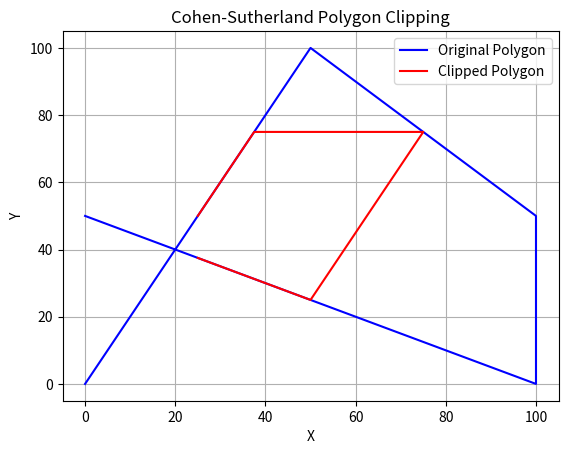

The matplotlib source for this figure:
import matplotlib.pyplot as plt

# Constants representing the region codes
INSIDE = 0
LEFT = 1
RIGHT = 2
BOTTOM = 4
TOP = 8

def compute_outcode(x, y, xmin, xmax, ymin, ymax):
    code = INSIDE
    
    if x < xmin:
        code |= LEFT
    elif x > xmax:
        code |= RIGHT
    if y < ymin:
        code |= BOTTOM
    elif y > ymax:
        code |= TOP
    
    return code

def clip_polygon(polygon, xmin, xmax, ymin, ymax):
    clipped_polygon = []
    
    for i in range(len(polygon)):
        x1, y1 = polygon[i]
        x2, y2 = polygon[(i+1) % len(polygon)]
        
        outcode1 = compute_outcode(x1, y1, xmin, xmax, ymin, ymax)
        outcode2 = compute_outcode(x2, y2, xmin, xmax, ymin, ymax)
        
        while True:
            if not (outcode1 | outcode2):  # Both points inside the window
                clipped_polygon.append((x1, y1))
                if outcode2 == INSIDE:
                    clipped_polygon.append((x2, y2))
                break
            
            if outcode1 & outcode2:  # Both points outside the same region
                break
            
            x, y = 0, 0
            outcode = outcode1 if outcode1 else outcode2
            
            if outcode & TOP:
                x = x1 + (x2 - x1) * (ymax - y1) / (y2 - y1)
                y = ymax
            elif outcode & BOTTOM:
                x = x1 + (x2 - x1) * (ymin - y1) / (y2 - y1)
                y = ymin
            elif outcode & RIGHT:
                y = y1 + (y2 - y1) * (xmax - x1) / (x2 - x1)
                x = xmax
            elif outcode & LEFT:
                y = y1 + (y2 - y1) * (xmin - x1) / (x2 - x1)
                x = xmin
            
            if outcode == outcode1:
                x1, y1 = x, y
                outcode1 = compute_outcode(x1, y1, xmin, xmax, ymin, ymax)
            else:
                x2, y2 = x, y
                outcode2 = compute_outcode(x2, y2, xmin, xmax, ymin, ymax)
    
    return clipped_polygon

def plot_polygon(polygon, clipped_polygon):
    # Extract x and y coordinates from the polygon vertices
    poly_x, poly_y = zip(*polygon)
    clipped_x, clipped_y = zip(*clipped_polygon)
    
    plt.figure()
    plt.plot(poly_x, poly_y, 'b-', label='Original Polygon')
    plt.plot(clipped_x, clipped_y, 'r-', label='Clipped Polygon')
    plt.xlabel('X')
    plt.ylabel('Y')
    plt.title('Cohen-Sutherland Polygon Clipping')
    plt.legend()
    plt.grid(True)
    plt.show()

def main():
    # Example polygon vertices
    polygon = [(0, 0), (50, 100), (100, 50), (100, 0), (0, 50)]
    
    # Clipping window coordinates
    xmin, xmax, ymin, ymax = 25, 75, 25, 75
    
    # Perform polygon clipping
    clipped_polygon = clip_polygon(polygon, xmin, xmax, ymin, ymax)
    
    # Display the polygon
    plot_polygon(polygon, clipped_polygon)

# Run the main function
main()
